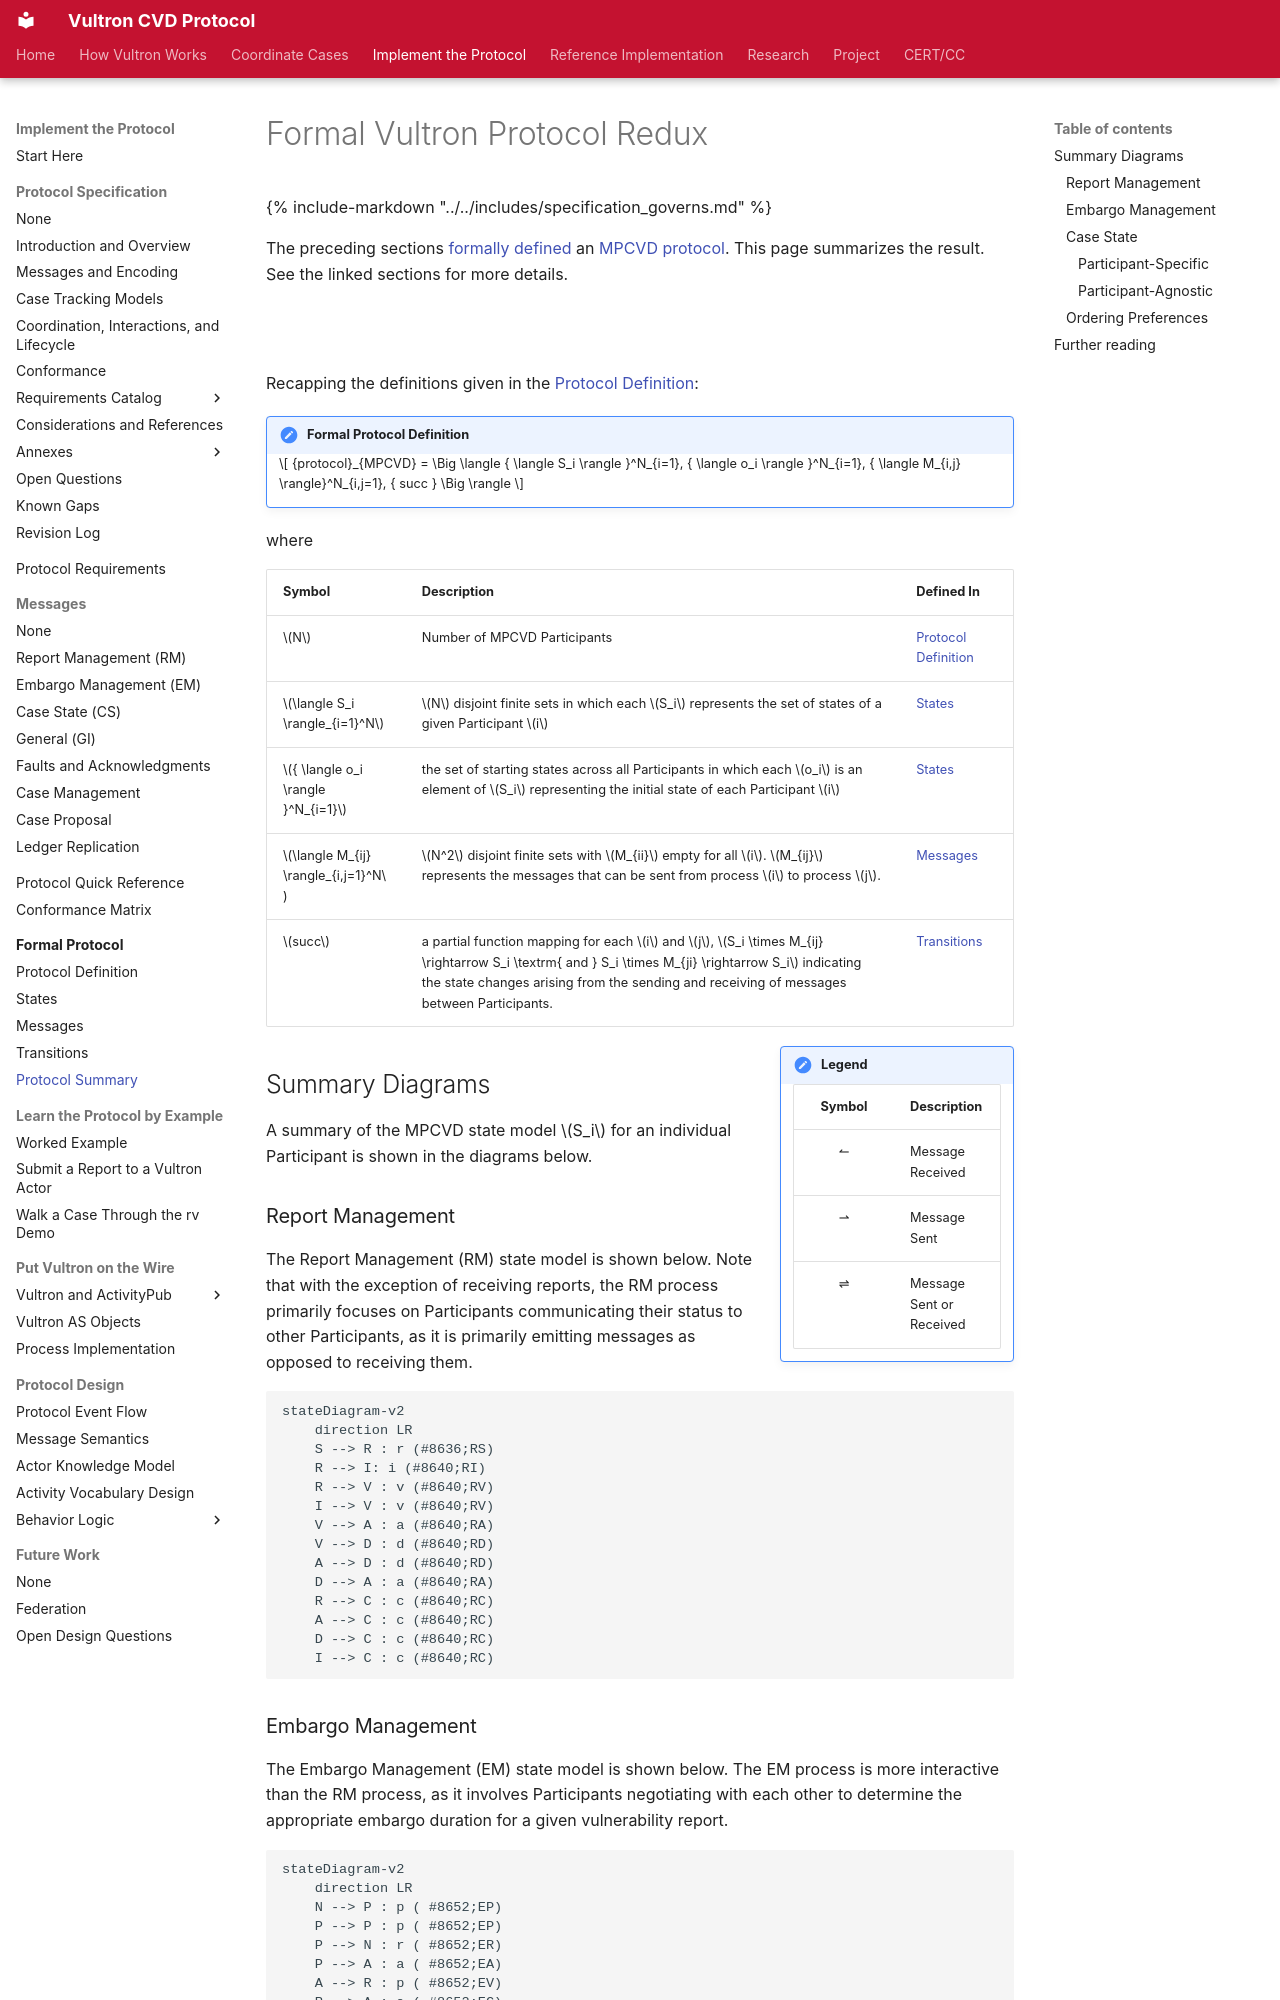

repository: CERTCC/Vultron · page: reference/formal_protocol/conclusion/index.html · generator: mkdocs

---
stakeholder_type: [platform-developer, process-researcher]
level: 400
page_type: reference
subject: protocol
description: >
  A recap of the definition with summary diagrams of each process model.
---
